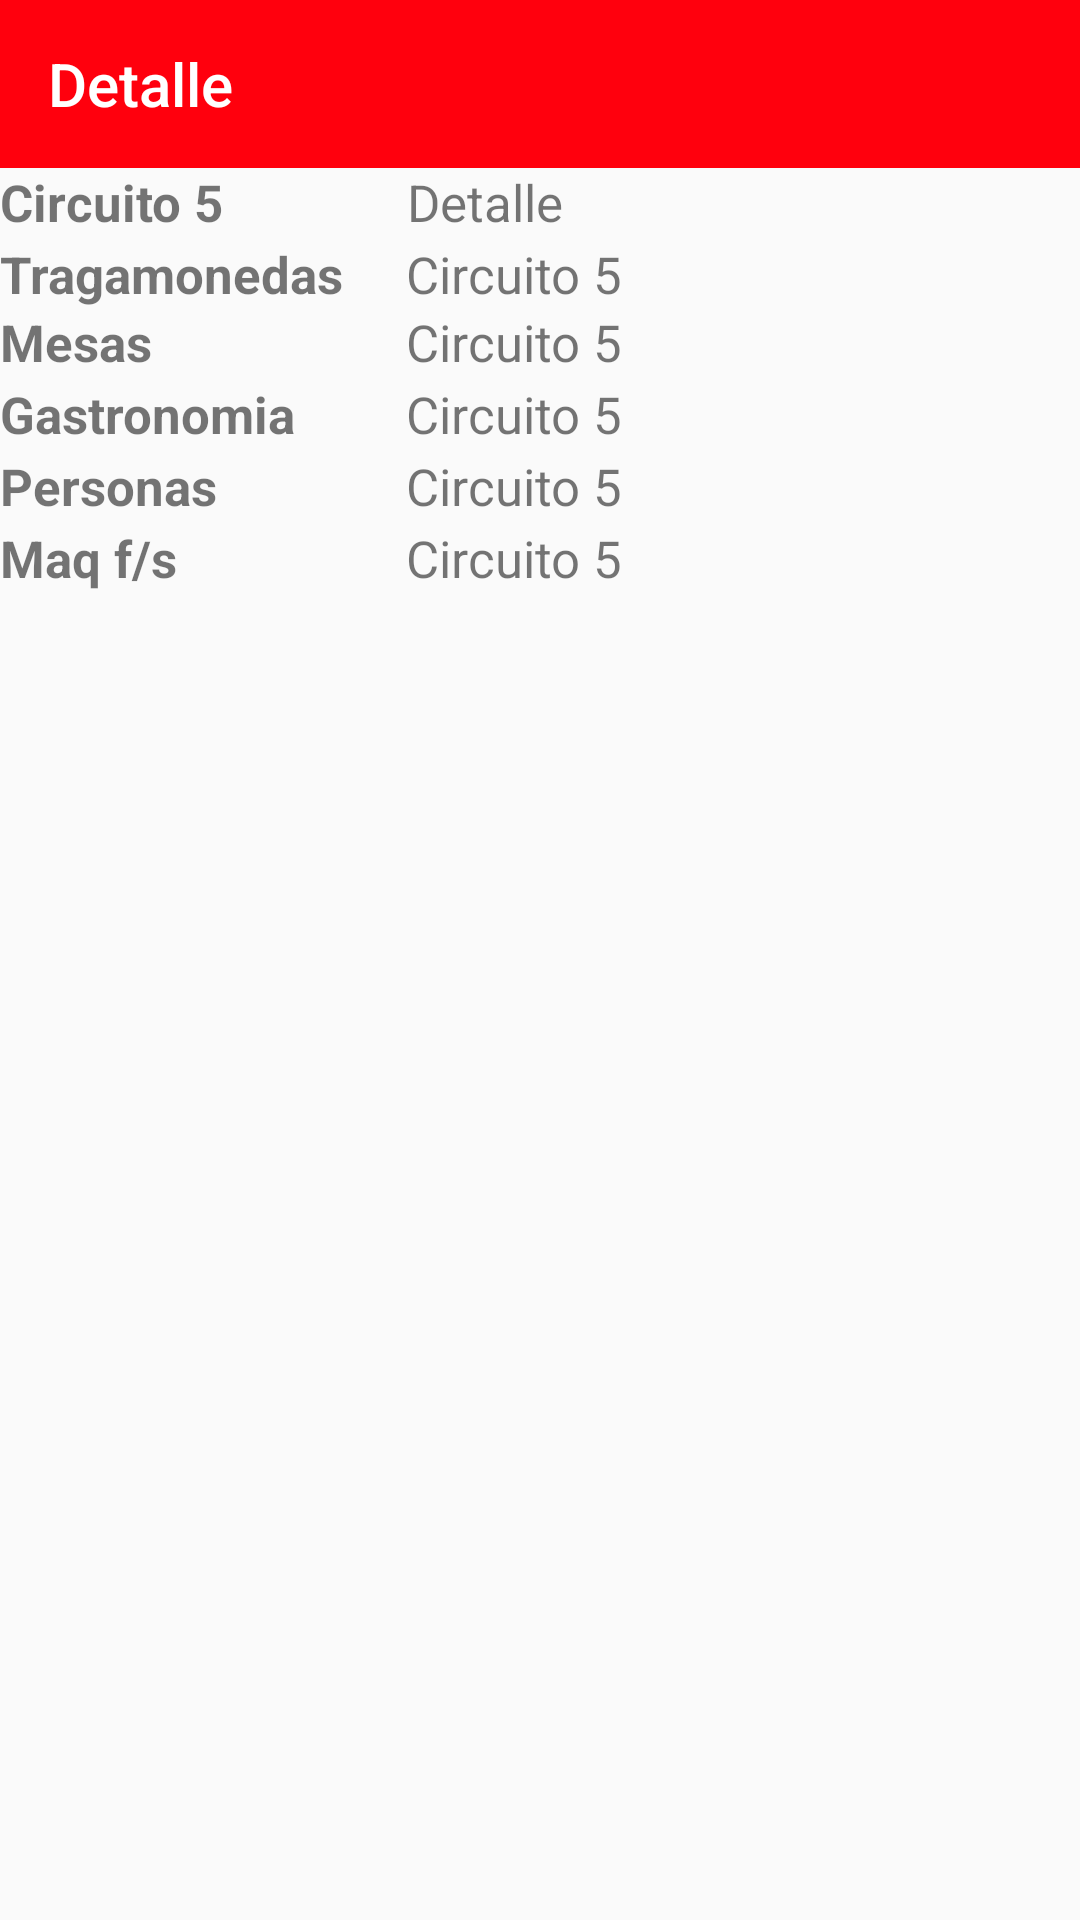

The Android layout XML behind this screen, and the referenced resources:
<!-- AndroidManifest.xml: application theme Theme.AppCompat.Light.NoActionBar -->
<!-- res/layout/activity_detalle_circuito.xml -->
<?xml version="1.0" encoding="utf-8"?>
<LinearLayout xmlns:android="http://schemas.android.com/apk/res/android"
    xmlns:app="http://schemas.android.com/apk/res-auto"
    xmlns:tools="http://schemas.android.com/tools"
    android:layout_width="match_parent"
    android:layout_height="match_parent"
    android:orientation="vertical"
    tools:context=".DetalleCircuito">



    <android.support.v7.widget.Toolbar
        android:layout_width="match_parent"
        android:layout_height="wrap_content"
        android:background="@color/colorAccent"
        android:tag="Detalle">

        <TextView
            android:layout_width="match_parent"
            android:layout_height="match_parent"
            android:text="Detalle"
            android:textAppearance="@android:style/TextAppearance.Material.Title"
            android:textColor="@color/backgraundfragment" />

    </android.support.v7.widget.Toolbar>


    <LinearLayout
        android:layout_width="match_parent"
        android:layout_height="24dp"
        android:orientation="horizontal">

        <TextView
            android:id="@+id/DetalleCircuito"
            android:layout_width="271dp"
            android:layout_height="wrap_content"
            android:layout_weight="1"
            android:text="Circuito 5"
            android:textSize="17sp"
            android:textStyle="bold" />

        <TextView
            android:id="@+id/txtDetalleCircuito"
            android:layout_width="match_parent"
            android:layout_height="wrap_content"
            android:layout_weight="1"
            android:text="Detalle"
            android:textSize="17sp" />
    </LinearLayout>

    <LinearLayout
        android:layout_width="match_parent"
        android:layout_height="wrap_content"
        android:orientation="horizontal">

        <TextView
            android:layout_width="473dp"
            android:layout_height="match_parent"
            android:layout_weight="2"
            android:text="Tragamonedas"
            android:textSize="17sp"
            android:textStyle="bold" />

        <TextView
            android:id="@+id/txtTragamonedasCircuito"
            android:layout_width="match_parent"
            android:layout_height="wrap_content"
            android:layout_weight=".8"
            android:text="Circuito 5"
            android:textSize="17sp" />

    </LinearLayout>

    <LinearLayout
        android:layout_width="match_parent"
        android:layout_height="24dp"
        android:orientation="horizontal">

        <TextView
            android:layout_width="473dp"
            android:layout_height="match_parent"
            android:layout_weight="2"
            android:text="Mesas"
            android:textSize="17sp"
            android:textStyle="bold" />

        <TextView
            android:id="@+id/txtMesasCircuito"
            android:layout_width="match_parent"
            android:layout_height="wrap_content"
            android:layout_weight=".8"
            android:text="Circuito 5"
            android:textSize="17sp" />

    </LinearLayout>

    <LinearLayout
        android:layout_width="match_parent"
        android:layout_height="24dp"
        android:orientation="horizontal">

        <TextView
            android:layout_width="473dp"
            android:layout_height="match_parent"
            android:layout_weight="2"
            android:text="Gastronomia"
            android:textSize="17sp"
            android:textStyle="bold" />

        <TextView
            android:id="@+id/txtGastronomiaCircuito"
            android:layout_width="match_parent"
            android:layout_height="wrap_content"
            android:layout_weight=".8"
            android:text="Circuito 5"
            android:textSize="17sp" />

    </LinearLayout>

    <LinearLayout
        android:layout_width="match_parent"
        android:layout_height="24dp"
        android:orientation="horizontal">

        <TextView
            android:layout_width="473dp"
            android:layout_height="match_parent"
            android:layout_weight="2"
            android:text="Personas"
            android:textSize="17sp"
            android:textStyle="bold" />

        <TextView
            android:id="@+id/txtPersonasCircuito"
            android:layout_width="match_parent"
            android:layout_height="wrap_content"
            android:layout_weight=".8"
            android:text="Circuito 5"
            android:textSize="17sp" />

    </LinearLayout>


    <LinearLayout
        android:layout_width="match_parent"
        android:layout_height="24dp"
        android:orientation="horizontal">

        <TextView
            android:layout_width="473dp"
            android:layout_height="match_parent"
            android:layout_weight="2"
            android:text="Maq f/s"
            android:textSize="17sp"
            android:textStyle="bold" />

        <TextView
            android:id="@+id/txtMaquinasFSCircuito"
            android:layout_width="match_parent"
            android:layout_height="wrap_content"
            android:layout_weight=".8"
            android:text="Circuito 5"
            android:textSize="17sp" />

    </LinearLayout>

</LinearLayout>
<!-- resources referenced by this layout -->
<resources>
  <color name="backgraundfragment">#ffffff</color>
  <color name="colorAccent">#ff000d</color>
</resources>
